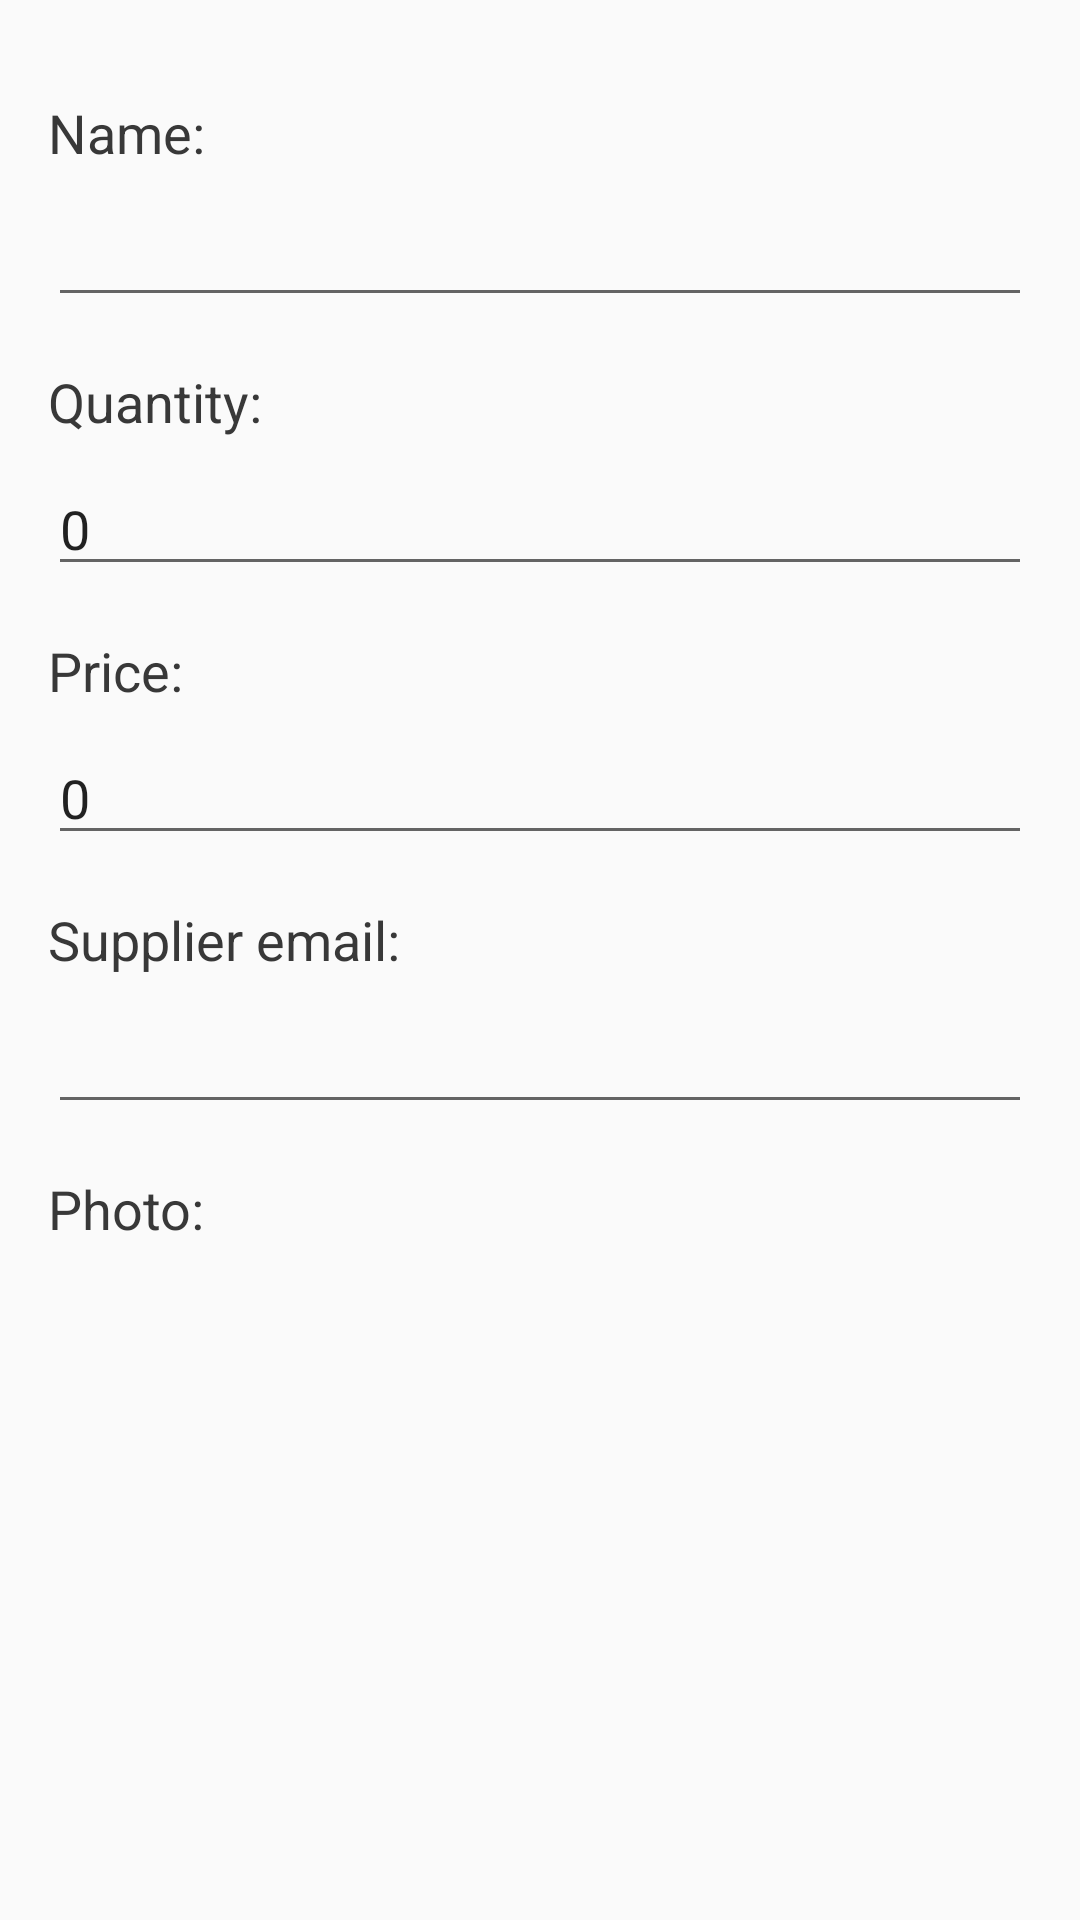

Produce the Android XML layout that renders to this screen, including the resource entries it uses.
<!-- AndroidManifest.xml: application theme AppTheme -->
<!-- res/layout/activity_add.xml -->
<?xml version="1.0" encoding="utf-8"?>
<LinearLayout xmlns:android="http://schemas.android.com/apk/res/android"
    xmlns:tools="http://schemas.android.com/tools"
    android:id="@+id/activity_add"
    android:layout_width="match_parent"
    android:layout_height="match_parent"
    android:paddingBottom="@dimen/activity_vertical_margin"
    android:paddingLeft="@dimen/activity_horizontal_margin"
    android:paddingRight="@dimen/activity_horizontal_margin"
    android:paddingTop="@dimen/activity_vertical_margin"
    tools:context="com.example.android.inventoryapp.AddActivity">

    <LinearLayout
        android:layout_width="match_parent"
        android:layout_height="wrap_content"
        android:orientation="vertical">

        <TextView
            style="@style/titles"
            android:text="@string/name_lable" />

        <EditText
            android:id="@+id/name_edit_text"
            style="@style/EditorFieldStyle"
            android:inputType="textCapWords" />

        <TextView
            style="@style/titles"
            android:text="@string/quantity_lable" />

        <EditText
            android:id="@+id/quantity_edit_text"
            style="@style/EditorFieldStyle"
            android:inputType="textCapWords"
            android:text="0" />

        <TextView
            style="@style/titles"
            android:text="@string/price_lable" />

        <EditText
            android:id="@+id/price_edit_text"
            style="@style/EditorFieldStyle"
            android:inputType="textCapWords"
            android:minWidth="50dp"
            android:text="0" />

        <TextView
            style="@style/titles"
            android:text="@string/Supplier_lable" />

        <EditText
            android:id="@+id/supplier_edit_text"
            style="@style/EditorFieldStyle"
            android:inputType="textEmailAddress"
            android:minWidth="50dp" />

        <TextView
            style="@style/titles"
            android:text="@string/photo_lable" />


        <ImageView
            android:id="@+id/img"
            android:layout_width="wrap_content"
            android:layout_height="wrap_content" />
    </LinearLayout>


</LinearLayout>
<!-- resources referenced by this layout -->
<resources>
  <dimen name="activity_horizontal_margin">16dp</dimen>
  <dimen name="activity_vertical_margin">16dp</dimen>
  <string name="Supplier_lable">Supplier email: </string>
  <string name="name_lable">Name: </string>
  <string name="photo_lable">Photo: </string>
  <string name="price_lable">Price: </string>
  <string name="quantity_lable">Quantity: </string>
  <style name="EditorFieldStyle">
          <item name="android:layout_height">wrap_content</item>
          <item name="android:layout_width">match_parent</item>
          <item name="android:textAppearance">?android:textAppearanceMedium</item>
      </style>
  <style name="titles">
          <item name="android:layout_width">wrap_content</item>
          <item name="android:layout_height">wrap_content</item>
          <item name="android:textAppearance">@style/Base.TextAppearance.AppCompat.Medium</item>
          <item name="android:paddingTop">16dp</item>
          <item name="android:paddingBottom">8dp</item>
          <item name="android:textColor">@color/colorPrimaryDark</item>
      </style>
  <style name="AppTheme" parent="Theme.AppCompat.Light.DarkActionBar">
          
          <item name="colorPrimary">@color/colorPrimary</item>
          <item name="colorPrimaryDark">@color/colorPrimaryDark</item>
          <item name="colorAccent">@color/colorAccent</item>
      </style>
  <color name="colorPrimaryDark">#383838</color>
  <color name="colorPrimary">#5b5b5b</color>
  <color name="colorAccent">#89c12e</color>
</resources>
